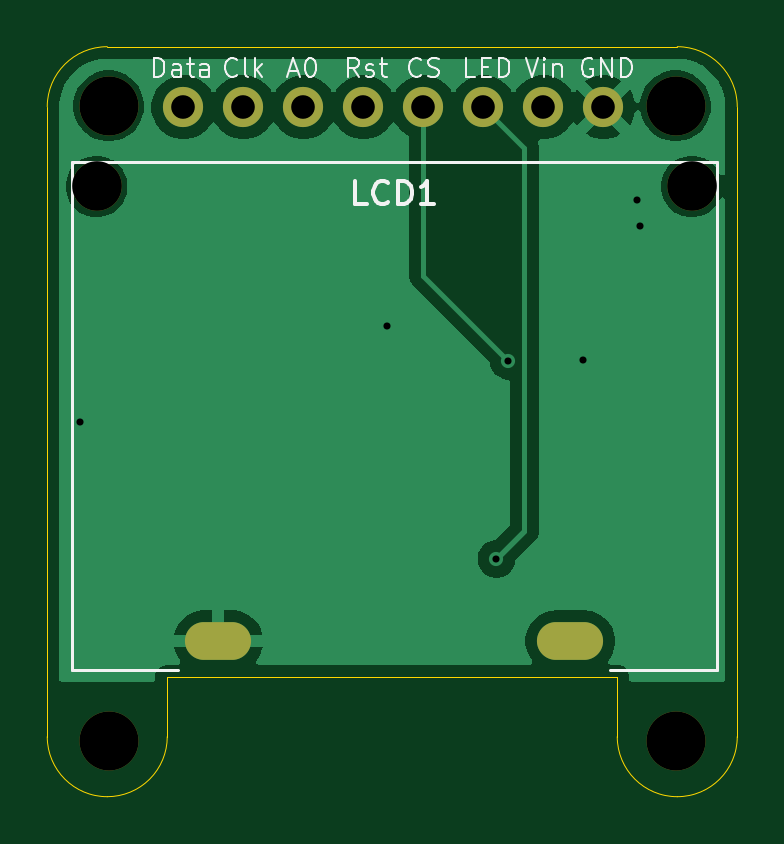
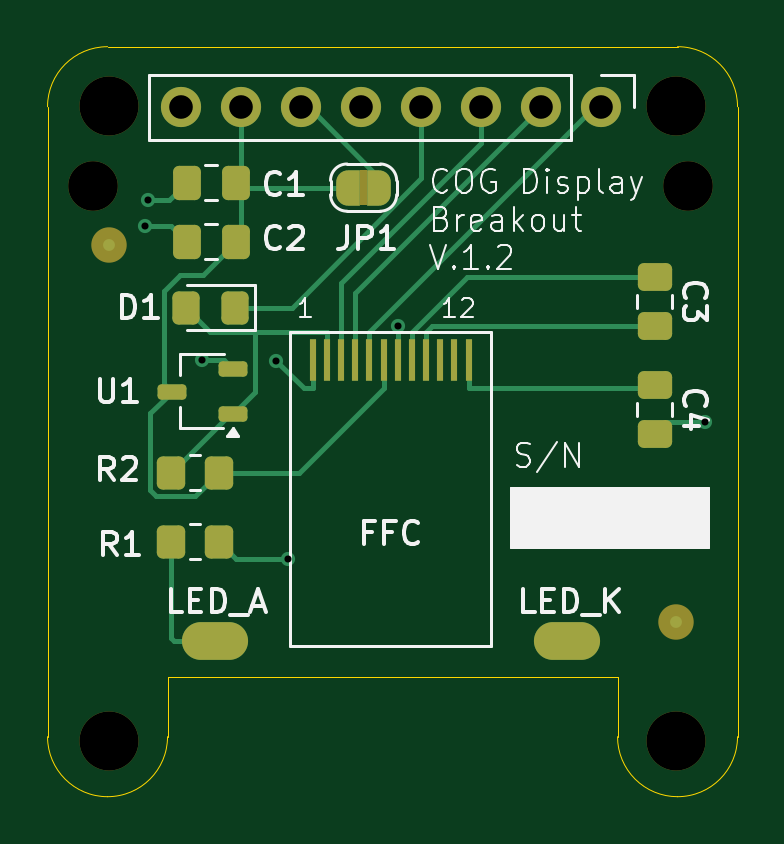
Circuit board: 11 layer files. Board 29.2 x 31.8 mm.
- bottom_copper: COGDisplayBreakout-B_Cu.gbr (9669 bytes)
- bottom_mask: COGDisplayBreakout-B_Mask.gbr (4452 bytes)
- paste: COGDisplayBreakout-B_Paste.gbr (2485 bytes)
- bottom_silk: COGDisplayBreakout-B_Silkscreen.gbr (28549 bytes)
- outline: COGDisplayBreakout-Edge_Cuts.gbr (1259 bytes)
- top_copper: COGDisplayBreakout-F_Cu.gbr (26264 bytes)
- top_mask: COGDisplayBreakout-F_Mask.gbr (1078 bytes)
- paste: COGDisplayBreakout-F_Paste.gbr (460 bytes)
- top_silk: COGDisplayBreakout-F_Silkscreen.gbr (13408 bytes)
- drill: COGDisplayBreakout-NPTH.drl (493 bytes)
- drill: COGDisplayBreakout-PTH.drl (799 bytes)

=== bottom_copper: COGDisplayBreakout-B_Cu.gbr (9669 bytes, source omitted) ===
=== bottom_mask: COGDisplayBreakout-B_Mask.gbr (4452 bytes, source withheld) ===
=== paste: COGDisplayBreakout-B_Paste.gbr (2485 bytes, source withheld) ===
=== bottom_silk: COGDisplayBreakout-B_Silkscreen.gbr (28549 bytes, source omitted) ===
=== outline: COGDisplayBreakout-Edge_Cuts.gbr ===
%TF.GenerationSoftware,KiCad,Pcbnew,9.0.6*%
%TF.CreationDate,2026-05-18T16:32:34-04:00*%
%TF.ProjectId,COGDisplayBreakout,434f4744-6973-4706-9c61-79427265616b,0.1*%
%TF.SameCoordinates,Original*%
%TF.FileFunction,Profile,NP*%
%FSLAX46Y46*%
G04 Gerber Fmt 4.6, Leading zero omitted, Abs format (unit mm)*
G04 Created by KiCad (PCBNEW 9.0.6) date 2026-05-18 16:32:34*
%MOMM*%
%LPD*%
G01*
G04 APERTURE LIST*
%TA.AperFunction,Profile*%
%ADD10C,0.050000*%
%TD*%
G04 APERTURE END LIST*
D10*
X162605000Y-108335000D02*
G75*
G02*
X160065000Y-110875000I-2540000J0D01*
G01*
X157525000Y-105795000D02*
X157525000Y-108335000D01*
X162605000Y-108335000D02*
X162605000Y-81665000D01*
X138475000Y-108335000D02*
X138475000Y-105795000D01*
X160065000Y-110875000D02*
G75*
G02*
X157525000Y-108335000I0J2540000D01*
G01*
X160065000Y-79125000D02*
G75*
G02*
X162605000Y-81665000I0J-2540000D01*
G01*
X138475000Y-108335000D02*
G75*
G02*
X135935000Y-110875000I-2540000J0D01*
G01*
X160065000Y-79125000D02*
X135935000Y-79125000D01*
X133395000Y-81665000D02*
G75*
G02*
X135935000Y-79125000I2540000J0D01*
G01*
X133395000Y-81665000D02*
X133395000Y-108335000D01*
X138475000Y-105795000D02*
X157525000Y-105795000D01*
X135935000Y-110875000D02*
G75*
G02*
X133395000Y-108335000I0J2540000D01*
G01*
M02*

=== top_copper: COGDisplayBreakout-F_Cu.gbr (26264 bytes, source omitted) ===
=== top_mask: COGDisplayBreakout-F_Mask.gbr ===
%TF.GenerationSoftware,KiCad,Pcbnew,9.0.6*%
%TF.CreationDate,2026-05-18T16:32:34-04:00*%
%TF.ProjectId,COGDisplayBreakout,434f4744-6973-4706-9c61-79427265616b,0.1*%
%TF.SameCoordinates,Original*%
%TF.FileFunction,Soldermask,Top*%
%TF.FilePolarity,Negative*%
%FSLAX46Y46*%
G04 Gerber Fmt 4.6, Leading zero omitted, Abs format (unit mm)*
G04 Created by KiCad (PCBNEW 9.0.6) date 2026-05-18 16:32:34*
%MOMM*%
%LPD*%
G01*
G04 APERTURE LIST*
%ADD10C,2.500000*%
%ADD11C,2.100000*%
%ADD12O,2.800000X1.600000*%
%ADD13C,1.700000*%
G04 APERTURE END LIST*
D10*
%TO.C,H3*%
X160000000Y-108500000D03*
%TD*%
%TO.C,H2*%
X159992700Y-81632200D03*
%TD*%
%TO.C,H1*%
X135992700Y-81632200D03*
%TD*%
%TO.C,H4*%
X136000000Y-108500000D03*
%TD*%
D11*
%TO.C,LCD1*%
X135482000Y-85042000D03*
X160682000Y-85042000D03*
D12*
X155532000Y-104292000D03*
X140632000Y-104292000D03*
%TD*%
D13*
%TO.C,J1*%
X139157300Y-81687100D03*
X141697300Y-81687100D03*
X144237300Y-81687100D03*
X146777300Y-81687100D03*
X149317300Y-81687100D03*
X151857300Y-81687100D03*
X154397300Y-81687100D03*
X156937300Y-81687100D03*
%TD*%
M02*

=== paste: COGDisplayBreakout-F_Paste.gbr ===
%TF.GenerationSoftware,KiCad,Pcbnew,9.0.6*%
%TF.CreationDate,2026-05-18T16:32:34-04:00*%
%TF.ProjectId,COGDisplayBreakout,434f4744-6973-4706-9c61-79427265616b,0.1*%
%TF.SameCoordinates,Original*%
%TF.FileFunction,Paste,Top*%
%TF.FilePolarity,Positive*%
%FSLAX46Y46*%
G04 Gerber Fmt 4.6, Leading zero omitted, Abs format (unit mm)*
G04 Created by KiCad (PCBNEW 9.0.6) date 2026-05-18 16:32:34*
%MOMM*%
%LPD*%
G01*
G04 APERTURE LIST*
G04 APERTURE END LIST*
M02*

=== top_silk: COGDisplayBreakout-F_Silkscreen.gbr (13408 bytes, source omitted) ===
=== drill: COGDisplayBreakout-NPTH.drl ===
M48
; DRILL file {KiCad 9.0.6} date 2026-05-18T16:32:25-0400
; FORMAT={-:-/ absolute / metric / decimal}
; #@! TF.CreationDate,2026-05-18T16:32:25-04:00
; #@! TF.GenerationSoftware,Kicad,Pcbnew,9.0.6
; #@! TF.FileFunction,NonPlated,1,2,NPTH
FMAT,2
METRIC
; #@! TA.AperFunction,NonPlated,NPTH,ComponentDrill
T1C2.100
; #@! TA.AperFunction,NonPlated,NPTH,ComponentDrill
T2C2.500
%
G90
G05
T1
X135.482Y-85.042
X160.682Y-85.042
T2
X135.993Y-81.632
X136.0Y-108.5
X159.993Y-81.632
X160.0Y-108.5
M30

=== drill: COGDisplayBreakout-PTH.drl ===
M48
; DRILL file {KiCad 9.0.6} date 2026-05-18T16:32:24-0400
; FORMAT={-:-/ absolute / metric / decimal}
; #@! TF.CreationDate,2026-05-18T16:32:24-04:00
; #@! TF.GenerationSoftware,Kicad,Pcbnew,9.0.6
; #@! TF.FileFunction,Plated,1,2,PTH
FMAT,2
METRIC
; #@! TA.AperFunction,Plated,PTH,ViaDrill
T1C0.300
; #@! TA.AperFunction,Plated,PTH,ComponentDrill
T2C0.800
; #@! TA.AperFunction,Plated,PTH,ComponentDrill
T3C1.000
%
G90
G05
T1
X134.792Y-95.0
X147.783Y-90.969
X152.411Y-100.809
X152.92Y-92.419
X156.065Y-92.375
X158.34Y-85.619
X158.478Y-86.705
T3
X139.157Y-81.687
X141.697Y-81.687
X144.237Y-81.687
X146.777Y-81.687
X149.317Y-81.687
X151.857Y-81.687
X154.397Y-81.687
X156.937Y-81.687
T2
G00X140.032Y-104.292
M15
G01X141.232Y-104.292
M16
G05
G00X154.932Y-104.292
M15
G01X156.132Y-104.292
M16
G05
M30
